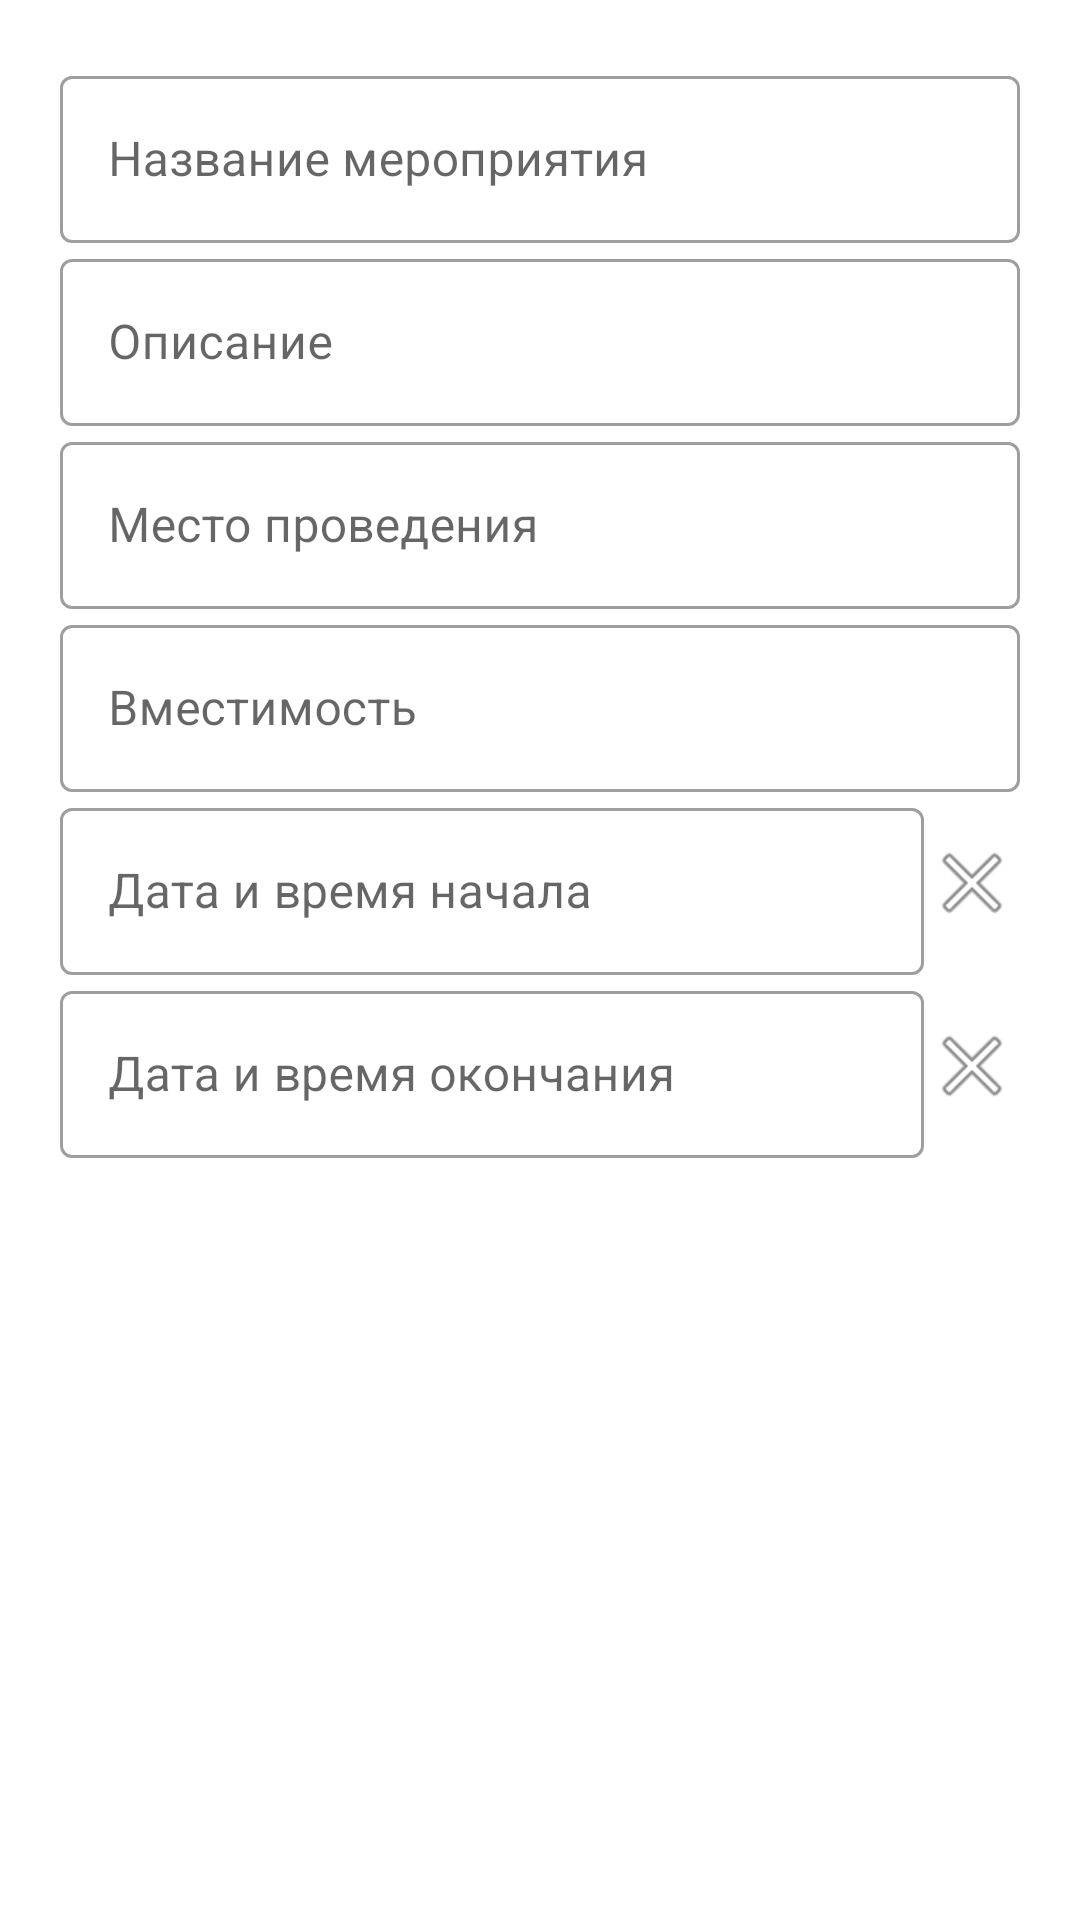

Here is an Android app screen rendered from its layout file. Give the layout XML and the strings, colors and styles it references.
<!-- AndroidManifest.xml: application theme Theme.DatingAppClient -->
<!-- res/layout/dialog_create_event.xml -->
<?xml version="1.0" encoding="utf-8"?>
<ScrollView xmlns:android="http://schemas.android.com/apk/res/android"
    xmlns:app="http://schemas.android.com/apk/res-auto"
    android:layout_width="match_parent"
    android:layout_height="wrap_content"
    android:padding="20dp">

    <LinearLayout
        android:layout_width="match_parent"
        android:layout_height="wrap_content"
        android:orientation="vertical"
        android:dividerPadding="8dp">

        
        <com.google.android.material.textfield.TextInputLayout
            android:id="@+id/layoutTitle"
            style="@style/Widget.MaterialComponents.TextInputLayout.OutlinedBox"
            android:layout_width="match_parent"
            android:layout_height="wrap_content"
            android:hint="Название мероприятия">

            <com.google.android.material.textfield.TextInputEditText
                android:id="@+id/inputTitle"
                android:layout_width="match_parent"
                android:layout_height="wrap_content"/>
        </com.google.android.material.textfield.TextInputLayout>

        
        <com.google.android.material.textfield.TextInputLayout
            android:id="@+id/layoutDescription"
            style="@style/Widget.MaterialComponents.TextInputLayout.OutlinedBox"
            android:layout_width="match_parent"
            android:layout_height="wrap_content"
            android:hint="Описание">

            <com.google.android.material.textfield.TextInputEditText
                android:id="@+id/inputDescription"
                android:layout_width="match_parent"
                android:layout_height="wrap_content"/>
        </com.google.android.material.textfield.TextInputLayout>

        
        <com.google.android.material.textfield.TextInputLayout
            android:id="@+id/layoutLocation"
            style="@style/Widget.MaterialComponents.TextInputLayout.OutlinedBox"
            android:layout_width="match_parent"
            android:layout_height="wrap_content"
            android:hint="Место проведения">

            <com.google.android.material.textfield.TextInputEditText
                android:id="@+id/inputLocation"
                android:layout_width="match_parent"
                android:layout_height="wrap_content"/>
        </com.google.android.material.textfield.TextInputLayout>

        
        <com.google.android.material.textfield.TextInputLayout
            android:id="@+id/layoutCapacity"
            style="@style/Widget.MaterialComponents.TextInputLayout.OutlinedBox"
            android:layout_width="match_parent"
            android:layout_height="wrap_content"
            android:hint="Вместимость">

            <com.google.android.material.textfield.TextInputEditText
                android:id="@+id/inputCapacity"
                android:layout_width="match_parent"
                android:layout_height="wrap_content"
                android:inputType="number"/>
        </com.google.android.material.textfield.TextInputLayout>

        
        <LinearLayout
            android:layout_width="match_parent"
            android:layout_height="wrap_content"
            android:orientation="horizontal">

            <com.google.android.material.textfield.TextInputLayout
                android:id="@+id/layoutStartTime"
                style="@style/Widget.MaterialComponents.TextInputLayout.OutlinedBox"
                android:layout_width="wrap_content"
                android:layout_weight="1"
                android:layout_height="wrap_content"
                android:hint="Дата и время начала">

                <com.google.android.material.textfield.TextInputEditText
                    android:id="@+id/inputStartTime"
                    android:layout_width="match_parent"
                    android:layout_height="wrap_content"
                    android:focusable="false"
                    android:clickable="true"/>
            </com.google.android.material.textfield.TextInputLayout>

            <ImageButton
                android:id="@+id/clearStartTime"
                android:layout_width="wrap_content"
                android:layout_height="wrap_content"
                android:layout_gravity="center_vertical"
                android:background="?attr/selectableItemBackgroundBorderless"
                android:src="@android:drawable/ic_menu_close_clear_cancel"
                android:contentDescription="Очистить дату начала" />
        </LinearLayout>

        
        <LinearLayout
            android:layout_width="match_parent"
            android:layout_height="wrap_content"
            android:orientation="horizontal">

            <com.google.android.material.textfield.TextInputLayout
                android:id="@+id/layoutEndTime"
                style="@style/Widget.MaterialComponents.TextInputLayout.OutlinedBox"
                android:layout_width="match_parent"
                android:layout_height="wrap_content"
                android:layout_weight="1"
                android:hint="Дата и время окончания">

                <com.google.android.material.textfield.TextInputEditText
                    android:id="@+id/inputEndTime"
                    android:layout_width="match_parent"
                    android:layout_height="wrap_content"
                    android:focusable="false"
                    android:clickable="true"/>
            </com.google.android.material.textfield.TextInputLayout>

            <ImageButton
                android:id="@+id/clearEndTime"
                android:layout_width="wrap_content"
                android:layout_height="wrap_content"
                android:layout_gravity="center_vertical"
                android:background="?attr/selectableItemBackgroundBorderless"
                android:contentDescription="Очистить дату окончания"
                android:src="@android:drawable/ic_menu_close_clear_cancel" />
        </LinearLayout>
    </LinearLayout>
</ScrollView>
<!-- resources referenced by this layout -->
<resources>
  <style name="Theme.DatingAppClient" parent="Base.Theme.DatingAppClient" />
  <style name="Base.Theme.DatingAppClient" parent="Theme.MaterialComponents.Light.DarkActionBar">
          
          
      </style>
</resources>
